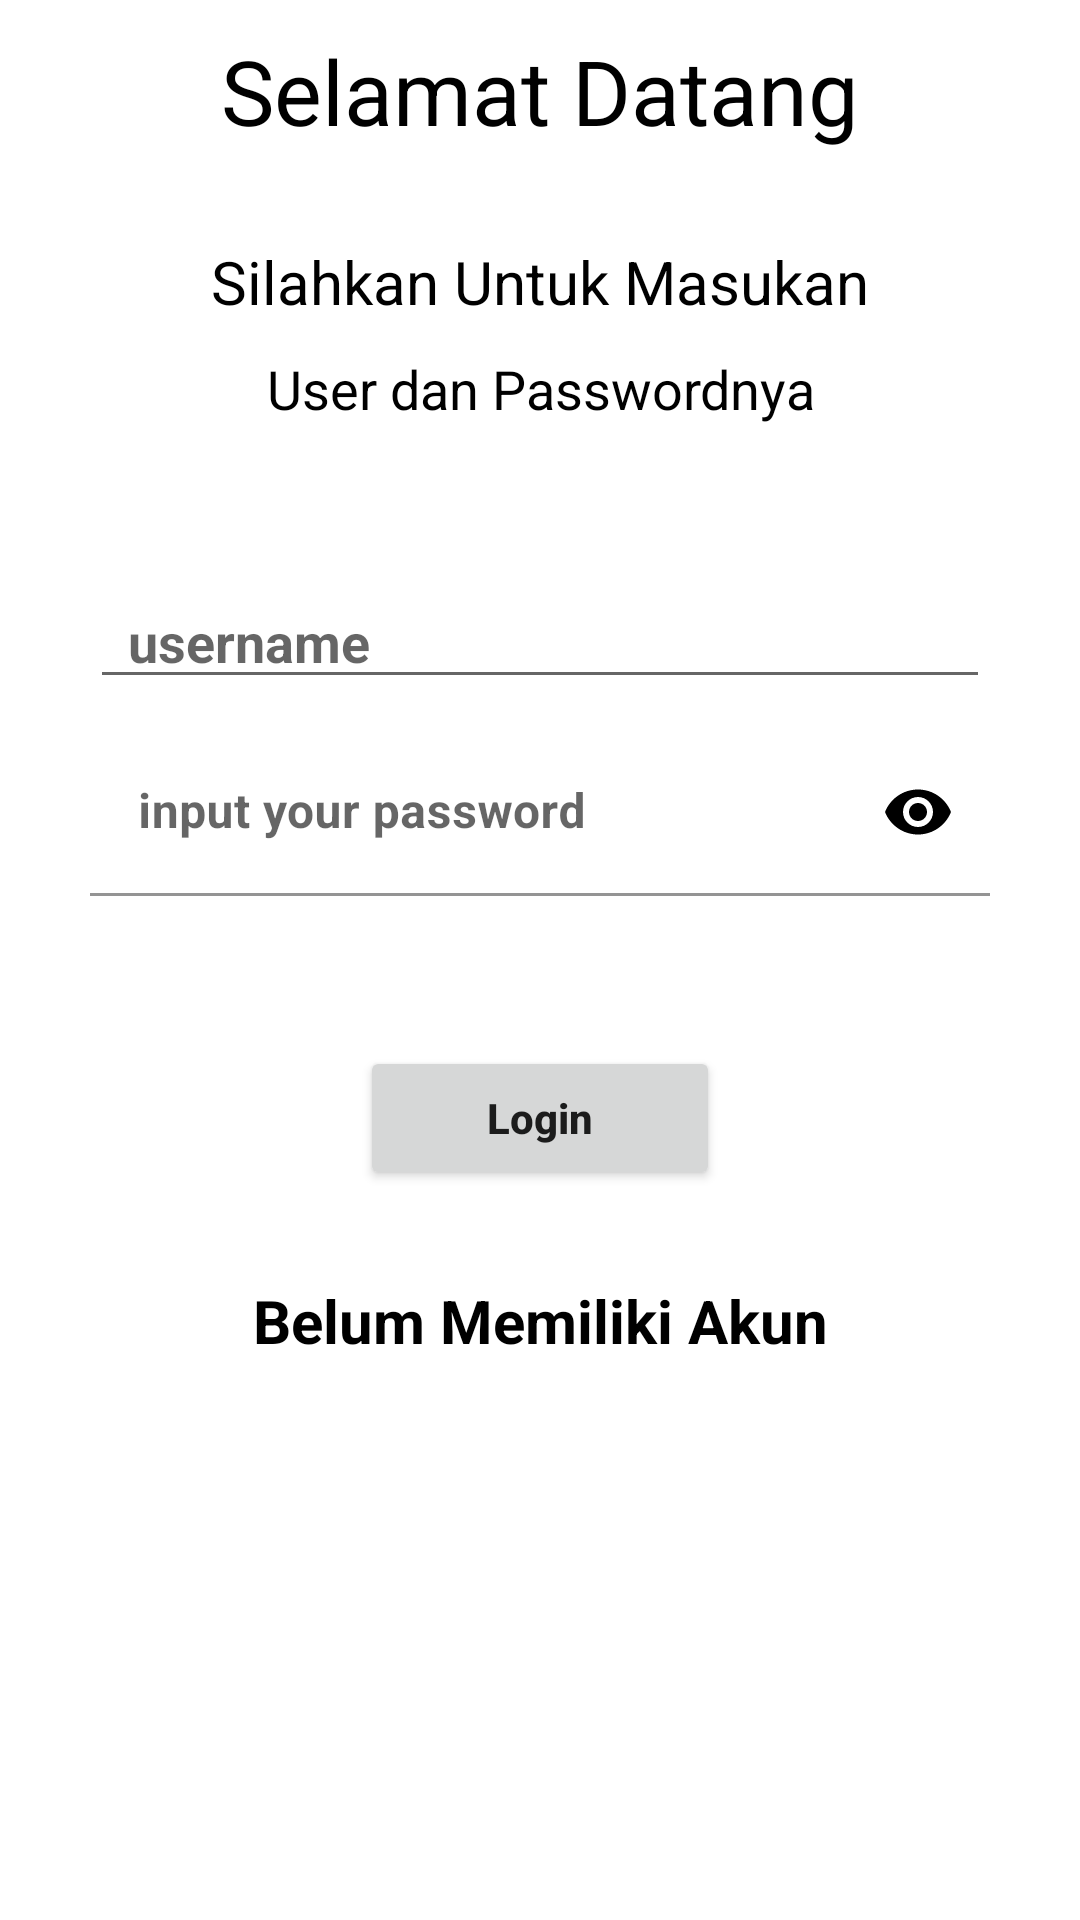

The Android layout XML behind this screen, and the referenced resources:
<!-- AndroidManifest.xml: application theme Theme.Pmobile -->
<!-- res/layout/activity_login.xml -->
<?xml version="1.0" encoding="utf-8"?>
<RelativeLayout xmlns:android="http://schemas.android.com/apk/res/android"
    xmlns:app="http://schemas.android.com/apk/res-auto"
    xmlns:tools="http://schemas.android.com/tools"
    android:layout_width="match_parent"
    android:layout_height="match_parent"
    tools:context=".login"
    android:background="@color/white">

    <ImageView
        android:layout_width="wrap_content"
        android:layout_height="wrap_content"
        android:src="@drawable/gambar1"
        android:layout_alignParentTop="true"
        android:layout_alignParentLeft="true"
        android:id="@+id/L_img_1"/>

    <ImageView
        android:layout_width="wrap_content"
        android:layout_height="wrap_content"
        android:layout_marginLeft="16dp"
        android:layout_marginTop="16dp"
        android:src="@drawable/back"
        android:onClick="kembali"/>

    <TextView
        android:id="@+id/L_txt_1"
        android:layout_width="300dp"
        android:layout_height="wrap_content"
        android:layout_below="@+id/L_img_1"
        android:layout_centerHorizontal="true"
        android:layout_marginTop="10dp"
        android:gravity="center"
        android:text="Selamat Datang"
        android:textColor="@color/black"
        android:textSize="30dp" />

    <TextView
        android:id="@+id/L_txt_2"
        android:layout_width="wrap_content"
        android:layout_height="wrap_content"
        android:layout_below="@+id/L_txt_1"
        android:layout_centerHorizontal="true"
        android:layout_marginTop="30dp"
        android:gravity="center"
        android:text="Silahkan Untuk Masukan"
        android:textColor="@color/black"
        android:textSize="20dp" />

    <TextView
        android:id="@+id/L_txt_3"
        android:layout_width="wrap_content"
        android:layout_height="wrap_content"
        android:layout_below="@+id/L_txt_2"
        android:layout_centerHorizontal="true"
        android:layout_marginTop="10dp"
        android:gravity="center"
        android:text="User dan Passwordnya"
        android:textColor="@color/black"
        android:textSize="18dp" />

    <LinearLayout
        android:layout_width="match_parent"
        android:layout_height="wrap_content"
        android:orientation="vertical"
        android:layout_gravity="center"
        android:layout_marginTop="50dp"
        android:gravity="center"
        android:id="@+id/L_txt_4"
        android:layout_below="@+id/L_txt_3" >
        <EditText
            android:layout_marginBottom="10dp"
            android:inputType="text"
            android:hint="  username"
            android:textColor="@color/black"
            android:textStyle="bold"
            android:layout_marginRight="30dp"
            android:layout_marginLeft="30dp"
            android:layout_width="match_parent"
            android:layout_height="wrap_content"
            />
        <com.google.android.material.textfield.TextInputLayout
            app:passwordToggleTint="@color/black"
            app:passwordToggleEnabled="true"
            android:layout_marginRight="30dp"
            android:layout_marginLeft="30dp"
            android:orientation="vertical"
            android:layout_width="match_parent"
            android:layout_height="wrap_content">
            <com.google.android.material.textfield.TextInputEditText
                android:backgroundTint="@android:color/transparent"
                android:inputType="textPassword"
                android:hint="input your password"
                android:textColor="@color/black"
                android:textStyle="bold"
                android:layout_width="match_parent"
                android:layout_height="wrap_content"/>
        </com.google.android.material.textfield.TextInputLayout>
    </LinearLayout>


    <LinearLayout
        android:layout_width="match_parent"
        android:layout_height="wrap_content"
        android:layout_marginBottom="70dp"
        android:layout_marginLeft="50dp"
        android:layout_marginRight="50dp"
        android:layout_marginTop="50dp"
        android:orientation="vertical"
        android:layout_gravity="center"
        android:gravity="center"
        android:layout_below="@+id/L_txt_4">
        <Button
            android:onClick="login"
            android:textStyle="bold"
            android:textAllCaps="false"
            android:text="Login"
            android:layout_width="120dp"
            android:layout_height="wrap_content"/>
        <TextView
            android:onClick="back"
            android:layout_marginTop="30dp"
            android:layout_gravity="center"
            android:gravity="center"
            android:textStyle="bold"
            android:textColor="@color/black"
            android:textSize="20dp"
            android:textColorLink="@color/black"
            android:text="Belum Memiliki Akun"
            android:layout_width="match_parent"
            android:layout_height="wrap_content"/>
    </LinearLayout>
</RelativeLayout>
<!-- resources referenced by this layout -->
<resources>
  <style name="Theme.Pmobile" parent="Theme.MaterialComponents.DayNight.NoActionBar">
          
          <item name="colorPrimary">@color/purple_500</item>
          <item name="colorPrimaryVariant">@color/purple_700</item>
          <item name="colorOnPrimary">@color/white</item>
          
          <item name="colorSecondary">@color/teal_200</item>
          <item name="colorSecondaryVariant">@color/teal_700</item>
          <item name="colorOnSecondary">@color/black</item>
          
          <item name="android:statusBarColor" tools:targetApi="l">?attr/colorPrimaryVariant</item>
          
      </style>
  <!-- not gathered from this repository: default colours our renderer supplied (Android Studio template values) -->
  <color name="purple_500">#FF6200EE</color>
  <color name="purple_700">#FF3700B3</color>
  <color name="teal_200">#FF03DAC5</color>
  <color name="teal_700">#FF018786</color>
  <color name="black">#FF000000</color>
  <color name="white">#FFFFFFFF</color>
</resources>
